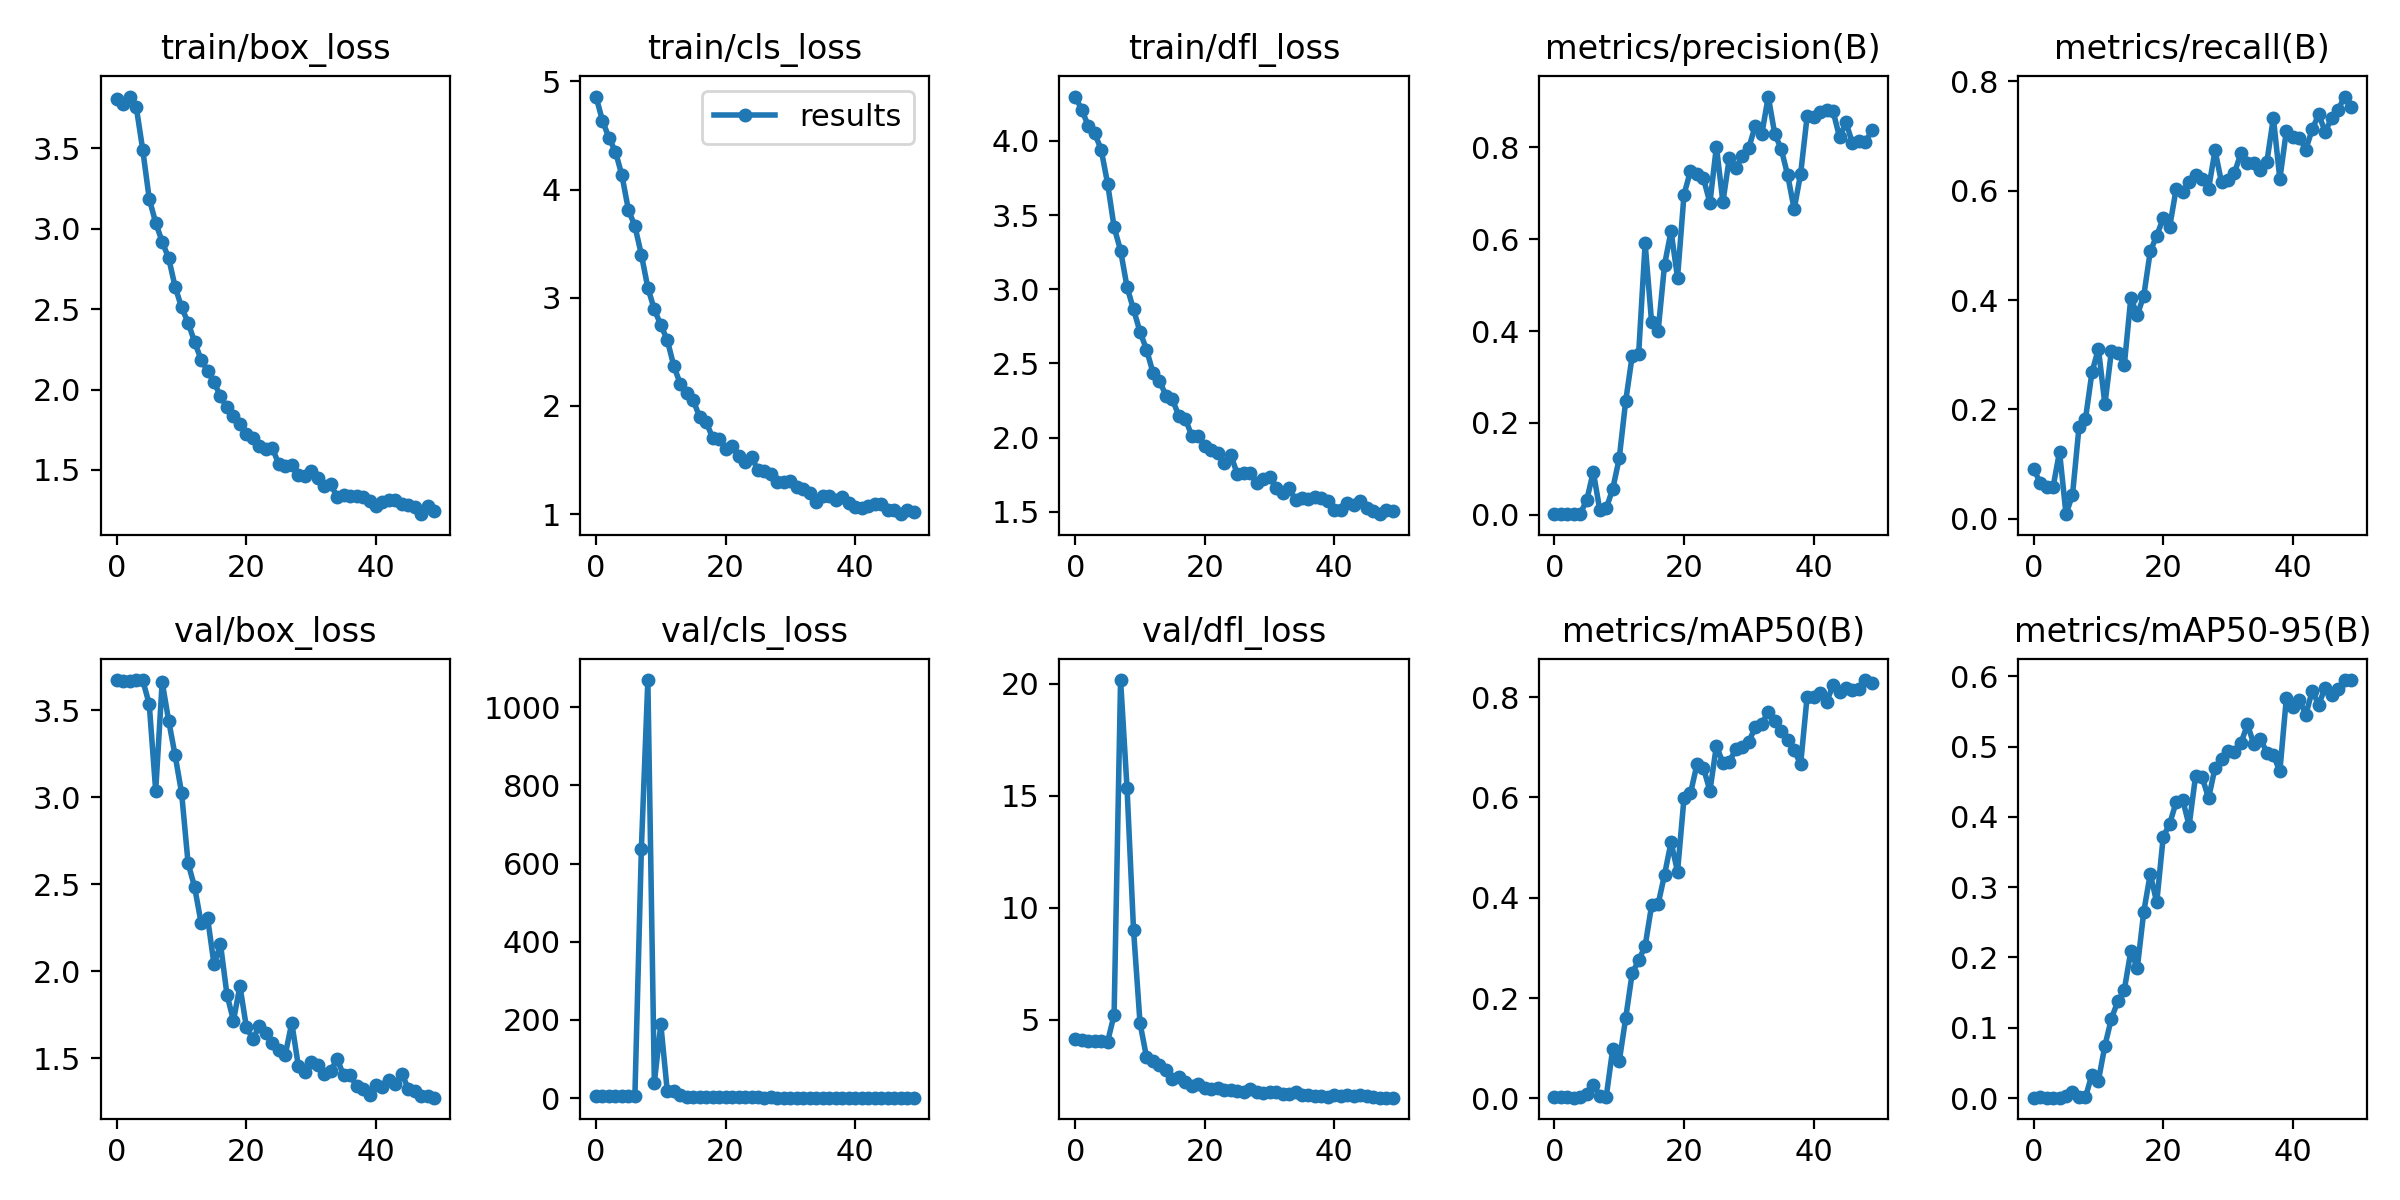

Data behind this chart, as committed beside it:
epoch, train/box_loss, train/cls_loss, train/dfl_loss, metrics/precision(B), metrics/recall(B), metrics/mAP50(B), metrics/mAP50-95(B), val/box_loss, val/cls_loss, val/dfl_loss, lr/pg0, lr/pg1, lr/pg2
0, 3.807, 4.86, 4.299, 0.00133, 0.0914, 0.00191, 0.00055, 3.673, 4.614, 4.115, 0.0838, 0.0018, 0.0018
1, 3.774, 4.636, 4.21, 0.0012, 0.06612, 0.00323, 0.00077, 3.669, 4.538, 4.084, 0.06663, 0.003627, 0.003627
2, 3.823, 4.479, 4.104, 0.00131, 0.05785, 0.00242, 0.00063, 3.664, 4.482, 4.051, 0.04938, 0.005378, 0.005378
3, 3.757, 4.35, 4.052, 0.00132, 0.05785, 0.0015, 0.00048, 3.671, 4.454, 4.031, 0.03205, 0.007055, 0.007055
4, 3.492, 4.131, 3.942, 0.00218, 0.1226, 0.00228, 0.0006, 3.672, 4.395, 4.026, 0.01466, 0.008655, 0.008655
5, 3.187, 3.812, 3.712, 0.03245, 0.00826, 0.00805, 0.00234, 3.535, 4.42, 4.016, 0.00901, 0.00901, 0.00901
6, 3.038, 3.662, 3.419, 0.09359, 0.04356, 0.02755, 0.00785, 3.036, 5.488, 5.213, 0.00901, 0.00901, 0.00901
7, 2.919, 3.399, 3.261, 0.01027, 0.167, 0.00571, 0.00075, 3.662, 638.5, 20.16, 0.008812, 0.008812, 0.008812
8, 2.818, 3.091, 3.014, 0.01408, 0.1823, 0.00372, 0.00117, 3.439, 1070, 15.32, 0.008614, 0.008614, 0.008614
9, 2.639, 2.893, 2.864, 0.05627, 0.2675, 0.09886, 0.03339, 3.24, 39.59, 9.01, 0.008416, 0.008416, 0.008416
10, 2.511, 2.748, 2.713, 0.1226, 0.3112, 0.07382, 0.02487, 3.024, 188.5, 4.848, 0.008218, 0.008218, 0.008218
11, 2.417, 2.609, 2.594, 0.2476, 0.209, 0.1601, 0.07439, 2.62, 17.21, 3.332, 0.00802, 0.00802, 0.00802
12, 2.297, 2.371, 2.438, 0.3456, 0.3062, 0.2496, 0.1129, 2.485, 17.33, 3.144, 0.007822, 0.007822, 0.007822
13, 2.187, 2.205, 2.384, 0.3507, 0.3034, 0.2751, 0.1376, 2.279, 6.62, 2.957, 0.007624, 0.007624, 0.007624
14, 2.118, 2.122, 2.283, 0.5911, 0.2815, 0.3039, 0.1541, 2.308, 3.566, 2.736, 0.007426, 0.007426, 0.007426
15, 2.046, 2.055, 2.258, 0.4189, 0.4039, 0.3848, 0.209, 2.04, 2.966, 2.369, 0.007228, 0.007228, 0.007228
16, 1.958, 1.895, 2.145, 0.3996, 0.3726, 0.387, 0.185, 2.155, 2.381, 2.428, 0.00703, 0.00703, 0.00703
17, 1.889, 1.85, 2.126, 0.5448, 0.4081, 0.4464, 0.2651, 1.865, 2.19, 2.226, 0.006832, 0.006832, 0.006832
18, 1.833, 1.706, 2.011, 0.6179, 0.4889, 0.5108, 0.3188, 1.716, 2.942, 2.047, 0.006634, 0.006634, 0.006634
19, 1.783, 1.699, 2.008, 0.5163, 0.5179, 0.4521, 0.2782, 1.915, 3.336, 2.143, 0.006436, 0.006436, 0.006436
20, 1.724, 1.605, 1.947, 0.6975, 0.5496, 0.5989, 0.3716, 1.678, 1.706, 1.964, 0.006238, 0.006238, 0.006238
21, 1.699, 1.628, 1.919, 0.7491, 0.5343, 0.6085, 0.3902, 1.611, 1.768, 1.912, 0.00604, 0.00604, 0.00604
22, 1.65, 1.539, 1.895, 0.7431, 0.6037, 0.666, 0.4211, 1.685, 1.568, 1.965, 0.005842, 0.005842, 0.005842
23, 1.627, 1.484, 1.827, 0.7325, 0.5979, 0.6588, 0.4244, 1.647, 1.605, 1.871, 0.005644, 0.005644, 0.005644
24, 1.637, 1.529, 1.885, 0.6795, 0.6166, 0.6131, 0.3877, 1.587, 1.726, 1.877, 0.005446, 0.005446, 0.005446
25, 1.535, 1.404, 1.756, 0.8021, 0.6285, 0.7033, 0.4588, 1.547, 1.505, 1.821, 0.005248, 0.005248, 0.005248
26, 1.525, 1.399, 1.764, 0.681, 0.622, 0.6686, 0.4568, 1.521, 1.444, 1.782, 0.00505, 0.00505, 0.00505
27, 1.533, 1.374, 1.76, 0.7781, 0.6038, 0.6715, 0.4265, 1.704, 1.528, 1.924, 0.004852, 0.004852, 0.004852
28, 1.471, 1.3, 1.695, 0.7555, 0.6738, 0.6967, 0.47, 1.458, 1.419, 1.757, 0.004654, 0.004654, 0.004654
29, 1.463, 1.294, 1.72, 0.781, 0.6152, 0.6998, 0.4818, 1.423, 1.385, 1.716, 0.004456, 0.004456, 0.004456
30, 1.494, 1.309, 1.737, 0.7996, 0.6196, 0.711, 0.4933, 1.479, 1.366, 1.761, 0.004258, 0.004258, 0.004258
31, 1.448, 1.249, 1.657, 0.847, 0.6332, 0.7403, 0.4928, 1.461, 1.277, 1.749, 0.00406, 0.00406, 0.00406
32, 1.4, 1.228, 1.627, 0.8288, 0.6686, 0.7466, 0.5049, 1.409, 1.233, 1.681, 0.003862, 0.003862, 0.003862
33, 1.415, 1.199, 1.657, 0.911, 0.6517, 0.7711, 0.5316, 1.427, 1.245, 1.681, 0.003664, 0.003664, 0.003664
34, 1.329, 1.112, 1.58, 0.8298, 0.6503, 0.7522, 0.5031, 1.497, 1.329, 1.755, 0.003466, 0.003466, 0.003466
35, 1.346, 1.163, 1.592, 0.7969, 0.6387, 0.7332, 0.511, 1.402, 1.266, 1.655, 0.003268, 0.003268, 0.003268
36, 1.336, 1.168, 1.583, 0.7395, 0.6531, 0.715, 0.4915, 1.402, 1.347, 1.654, 0.00307, 0.00307, 0.00307
37, 1.338, 1.132, 1.601, 0.6657, 0.7335, 0.6938, 0.4879, 1.341, 1.236, 1.582, 0.002872, 0.002872, 0.002872
38, 1.33, 1.158, 1.591, 0.743, 0.6214, 0.6667, 0.4649, 1.324, 1.3, 1.582, 0.002674, 0.002674, 0.002674
39, 1.308, 1.107, 1.57, 0.8677, 0.7091, 0.8012, 0.5686, 1.291, 1.115, 1.563, 0.002476, 0.002476, 0.002476
40, 1.276, 1.065, 1.509, 0.8667, 0.6982, 0.8005, 0.5565, 1.347, 1.124, 1.619, 0.002278, 0.002278, 0.002278
41, 1.3, 1.055, 1.515, 0.8772, 0.6969, 0.8074, 0.5667, 1.335, 1.144, 1.605, 0.00208, 0.00208, 0.00208
42, 1.31, 1.075, 1.56, 0.8812, 0.6754, 0.7903, 0.5454, 1.377, 1.197, 1.63, 0.001882, 0.001882, 0.001882
43, 1.312, 1.091, 1.548, 0.8793, 0.7126, 0.8239, 0.5794, 1.35, 1.082, 1.601, 0.001684, 0.001684, 0.001684
44, 1.29, 1.097, 1.57, 0.8226, 0.7398, 0.8097, 0.5598, 1.412, 1.119, 1.623, 0.001486, 0.001486, 0.001486
45, 1.283, 1.043, 1.522, 0.8545, 0.7075, 0.8179, 0.5839, 1.322, 1.054, 1.584, 0.001288, 0.001288, 0.001288
46, 1.269, 1.037, 1.502, 0.8096, 0.7336, 0.8135, 0.5733, 1.31, 1.07, 1.555, 0.00109, 0.00109, 0.00109
47, 1.225, 0.9997, 1.484, 0.8143, 0.7482, 0.8155, 0.5819, 1.282, 1.058, 1.523, 0.000892, 0.000892, 0.000892
48, 1.276, 1.04, 1.51, 0.812, 0.7724, 0.8341, 0.5947, 1.285, 1.022, 1.518, 0.000694, 0.000694, 0.000694
49, 1.242, 1.021, 1.508, 0.8376, 0.7535, 0.8272, 0.5946, 1.274, 1.016, 1.519, 0.000496, 0.000496, 0.000496
